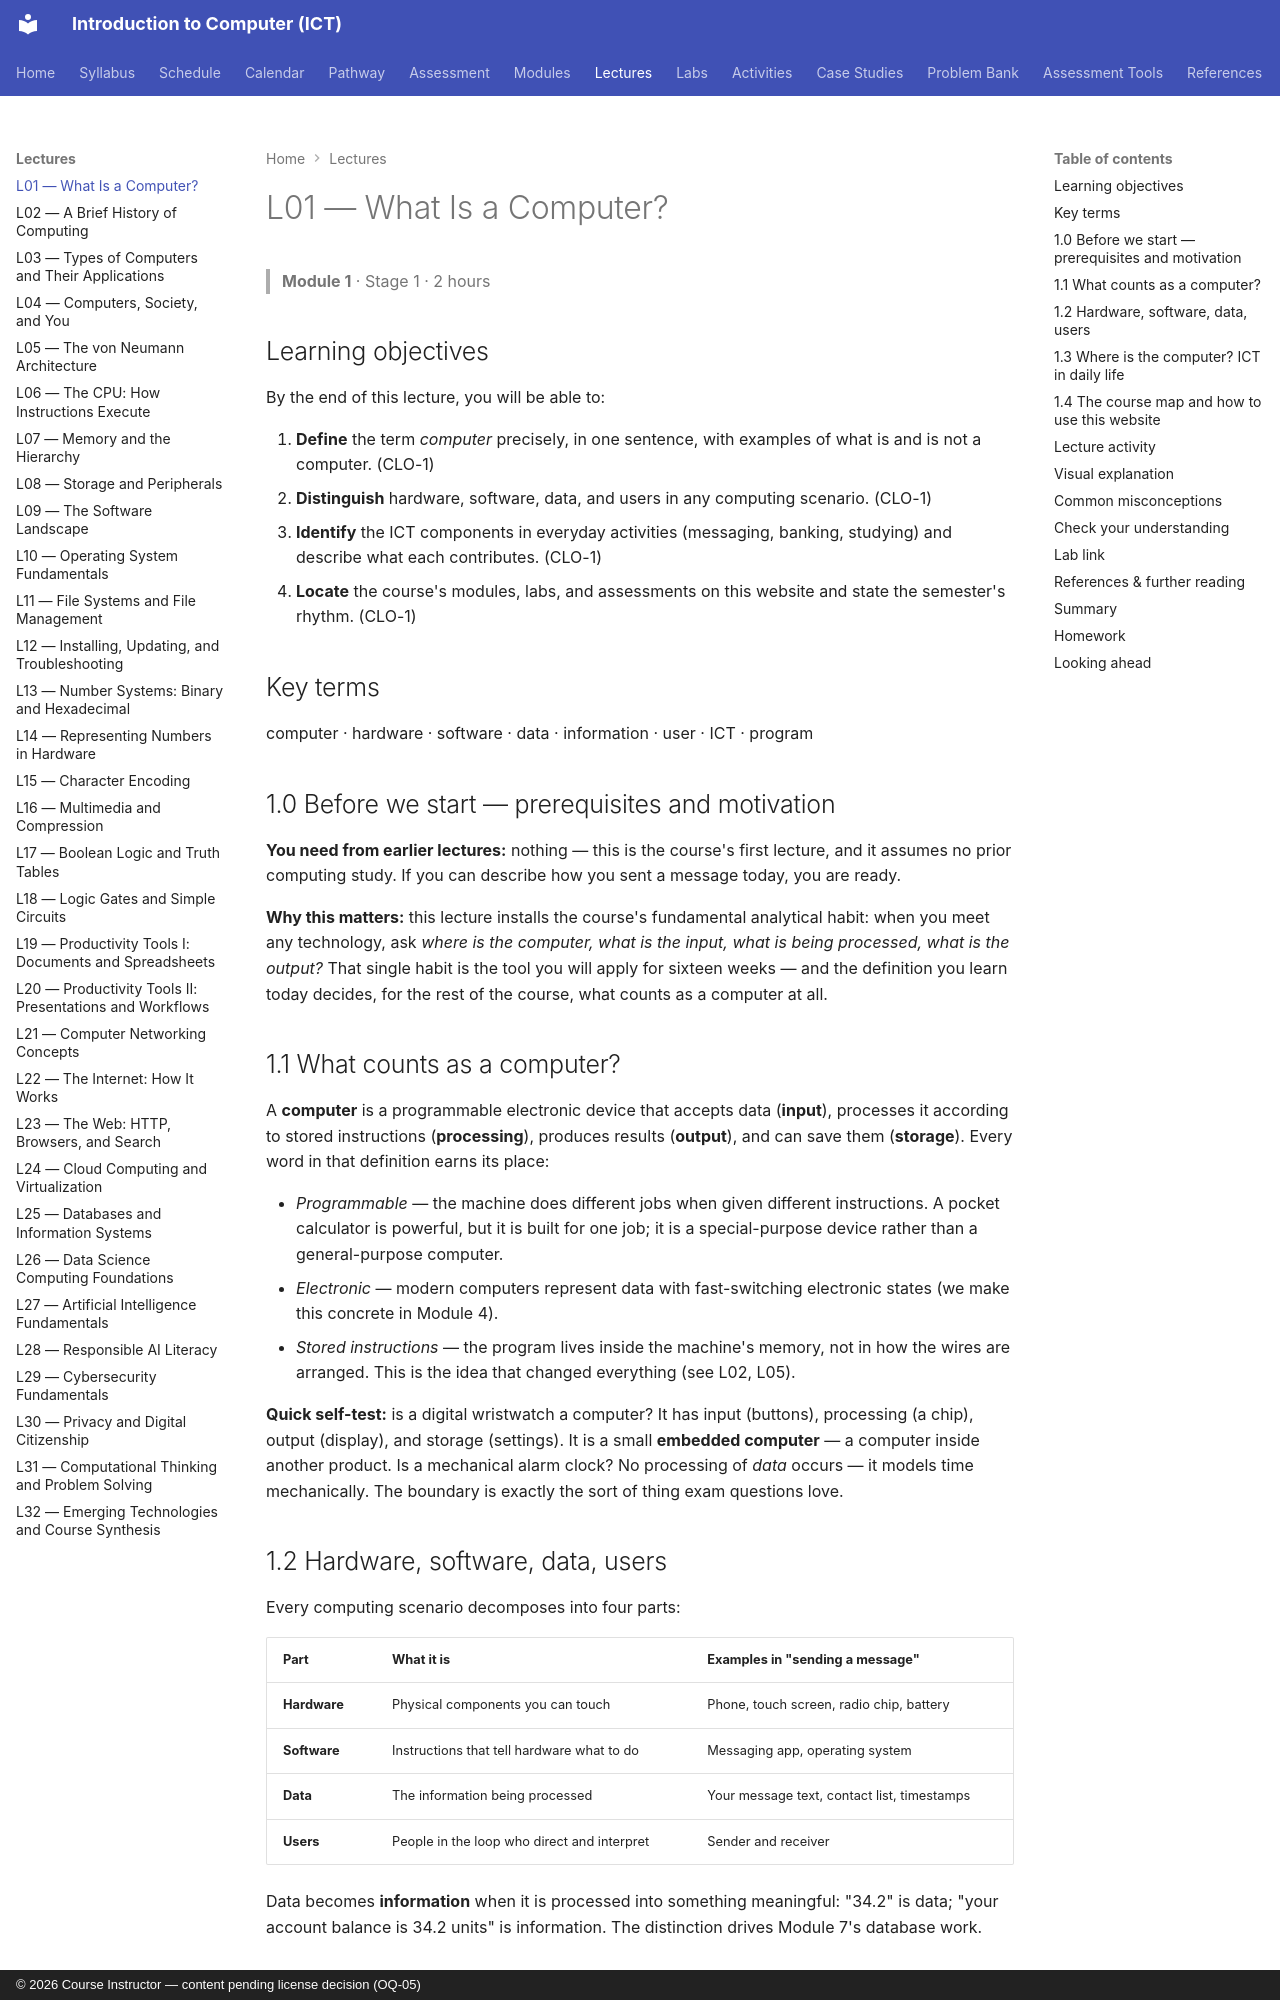

repository: nadeem-majeedch/Introduction-to-Computer-ICT-Course · page: lectures/L01-what-is-a-computer/index.html · generator: mkdocs · copyright: © 2026 Course Instructor — content pending license decision (OQ-05)

---
lecture: L01
module: 1
title: What Is a Computer?
stage: 1
outcomes: [CLO-1]
---

# L01 — What Is a Computer?

> **Module 1** · Stage 1 · 2 hours

## Learning objectives

By the end of this lecture, you will be able to:

1. **Define** the term *computer* precisely, in one sentence, with examples of what is and is not a computer. (CLO-1)
2. **Distinguish** hardware, software, data, and users in any computing scenario. (CLO-1)
3. **Identify** the ICT components in everyday activities (messaging, banking, studying) and describe what each contributes. (CLO-1)
4. **Locate** the course's modules, labs, and assessments on this website and state the semester's rhythm. (CLO-1)

## Key terms

computer · hardware · software · data · information · user · ICT · program

## 1.0 Before we start — prerequisites and motivation

**You need from earlier lectures:** nothing — this is the course's first lecture, and it assumes no prior computing study. If you can describe how you sent a message today, you are ready.

**Why this matters:** this lecture installs the course's fundamental analytical habit: when you meet any technology, ask *where is the computer, what is the input, what is being processed, what is the output?* That single habit is the tool you will apply for sixteen weeks — and the definition you learn today decides, for the rest of the course, what counts as a computer at all.

## 1.1 What counts as a computer?

A **computer** is a programmable electronic device that accepts data (**input**), processes it according to stored instructions (**processing**), produces results (**output**), and can save them (**storage**). Every word in that definition earns its place:

- *Programmable* — the machine does different jobs when given different instructions. A pocket calculator is powerful, but it is built for one job; it is a special-purpose device rather than a general-purpose computer.
- *Electronic* — modern computers represent data with fast-switching electronic states (we make this concrete in Module 4).
- *Stored instructions* — the program lives inside the machine's memory, not in how the wires are arranged. This is the idea that changed everything (see L02, L05).

**Quick self-test:** is a digital wristwatch a computer? It has input (buttons), processing (a chip), output (display), and storage (settings). It is a small **embedded computer** — a computer inside another product. Is a mechanical alarm clock? No processing of *data* occurs — it models time mechanically. The boundary is exactly the sort of thing exam questions love.

## 1.2 Hardware, software, data, users

Every computing scenario decomposes into four parts:

| Part | What it is | Examples in "sending a message" |
|---|---|---|
| **Hardware** | Physical components you can touch | Phone, touch screen, radio chip, battery |
| **Software** | Instructions that tell hardware what to do | Messaging app, operating system |
| **Data** | The information being processed | Your message text, contact list, timestamps |
| **Users** | People in the loop who direct and interpret | Sender and receiver |

Data becomes **information** when it is processed into something meaningful: "34.2" is data; "your account balance is 34.2 units" is information. The distinction drives Module 7's database work.
